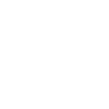
t = 0.00 s
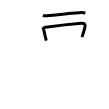
t = 3.00 s
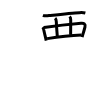
t = 6.00 s
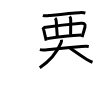
t = 9.00 s
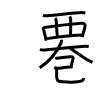
t = 12.00 s
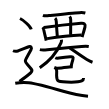
t = 15.00 s

The animated SVG that drew these frames (rendered in a browser with its animation timeline set to each time). Animation: 15 SMIL elements (animate=15); one cycle of 15.00 s.

<svg width="109px" height="109px" viewBox="0 0 px 109px" xmlns="http://www.w3.org/2000/svg" xmlns:xlink="http://www.w3.org/1999/xlink" xml:space="preserve" version="1.1"  baseProfile="full">
<path d="M42.92,15.38c1.73,0.7,4.41,0.44,6.2,0.23c7.38-0.84,23.11-2.66,30.38-2.98c1.91-0.09,3.97-0.15,5.85,0.3" style="fill:none;stroke:black;stroke-width:3;opacity:0">
  <animate attributeType="CSS" attributeName="opacity" from="0" to="1" begin="0s" dur="1s" repeatCount="Indefinite" fill="freeze" />
</path>
<path d="M42.54,27.25c0.73,0.73,1.14,1.78,1.25,2.78c0.61,2.86,1.1,4.88,1.64,7.12c0.25,1.06,0.52,2.17,0.8,3.44" style="fill:none;stroke:black;stroke-width:3;opacity:0">
  <animate attributeType="CSS" attributeName="opacity" from="0" to="1" begin="1s" dur="1s" repeatCount="Indefinite" fill="freeze" />
</path>
<path d="M43.97,27.54c12.04-1.74,24.41-3.17,37.04-4.26c2.87-0.25,4.81,0.43,3.93,3.95c-0.65,2.63-1.03,3.6-1.77,6.14c-0.3,1.03-0.65,2.23-1.07,3.73" style="fill:none;stroke:black;stroke-width:3;opacity:0">
  <animate attributeType="CSS" attributeName="opacity" from="0" to="1" begin="2s" dur="1s" repeatCount="Indefinite" fill="freeze" />
</path>
<path d="M55.12,18.15c0.86,0.86,1.13,2.1,1.19,3.64c0.25,6.06,0.44,7.38,0.98,14.4" style="fill:none;stroke:black;stroke-width:3;opacity:0">
  <animate attributeType="CSS" attributeName="opacity" from="0" to="1" begin="3s" dur="1s" repeatCount="Indefinite" fill="freeze" />
</path>
<path d="M69.58,16.53c0.89,0.89,1.13,1.85,1.13,3.13c0,4.75-0.08,9.1-0.08,15.22" style="fill:none;stroke:black;stroke-width:3;opacity:0">
  <animate attributeType="CSS" attributeName="opacity" from="0" to="1" begin="4s" dur="1s" repeatCount="Indefinite" fill="freeze" />
</path>
<path d="M47.11,38.62c6.14-0.87,26.64-3.12,34.42-3.57" style="fill:none;stroke:black;stroke-width:3;opacity:0">
  <animate attributeType="CSS" attributeName="opacity" from="0" to="1" begin="5s" dur="1s" repeatCount="Indefinite" fill="freeze" />
</path>
<path d="M39.88,49.61c2.38,0.57,4.98,0.32,7.38,0.09c13.31-1.26,22.23-2.18,34.39-3.21c2.41-0.2,4.73-0.36,7.11,0.01" style="fill:none;stroke:black;stroke-width:3;opacity:0">
  <animate attributeType="CSS" attributeName="opacity" from="0" to="1" begin="6s" dur="1s" repeatCount="Indefinite" fill="freeze" />
</path>
<path d="M61.46,39.75c0.16,1.38-0.15,2.38-0.47,3.13C56.75,52.75,49.75,61,39.75,67.75" style="fill:none;stroke:black;stroke-width:3;opacity:0">
  <animate attributeType="CSS" attributeName="opacity" from="0" to="1" begin="7s" dur="1s" repeatCount="Indefinite" fill="freeze" />
</path>
<path d="M69.75,48c3.86,2.6,11.7,8.26,17.07,11.46c1.78,1.06,3.55,2.04,5.68,2.79" style="fill:none;stroke:black;stroke-width:3;opacity:0">
  <animate attributeType="CSS" attributeName="opacity" from="0" to="1" begin="8s" dur="1s" repeatCount="Indefinite" fill="freeze" />
</path>
<path d="M55.3,57.71c0.88,0.48,2.38,0.48,3.67,0.32c2.04-0.25,8.19-0.94,11.16-1.26c2.26-0.24,3.6-0.07,2.8,2.58c-0.43,1.42-1.22,4.14-1.76,6.72" style="fill:none;stroke:black;stroke-width:3;opacity:0">
  <animate attributeType="CSS" attributeName="opacity" from="0" to="1" begin="9s" dur="1s" repeatCount="Indefinite" fill="freeze" />
</path>
<path d="M54.25,67.5c0.88,0.38,2.22,0.71,3.27,0.64c3.86-0.26,8.55-0.87,11.78-1.24c1.52-0.17,2.21-0.23,3.43-0.23" style="fill:none;stroke:black;stroke-width:3;opacity:0">
  <animate attributeType="CSS" attributeName="opacity" from="0" to="1" begin="10s" dur="1s" repeatCount="Indefinite" fill="freeze" />
</path>
<path d="M55.75,68.33c0.71,0.71,0.95,1.67,0.95,2.92c0,0.76-0.08,3.08-0.08,4.51c0,6.12,0.88,6.38,14.68,6.38c11.45,0,12.26-1.99,12.26-4.23" style="fill:none;stroke:black;stroke-width:3;opacity:0">
  <animate attributeType="CSS" attributeName="opacity" from="0" to="1" begin="11s" dur="1s" repeatCount="Indefinite" fill="freeze" />
</path>
<path d="M20,18.5c3.97,1.92,10.26,7.9,11.25,10.88" style="fill:none;stroke:black;stroke-width:3;opacity:0">
  <animate attributeType="CSS" attributeName="opacity" from="0" to="1" begin="12s" dur="1s" repeatCount="Indefinite" fill="freeze" />
</path>
<path d="M13,50.75c2.25,1,4,0.5,5,0.25s9.26-3.72,10.75-4.25c2.12-0.75,3.38,0.88,2.25,3C23.31,64.28,23.5,59,31.25,69c1.03,1.33,0.75,2.75-0.75,4s-7.12,5.62-11,8.5" style="fill:none;stroke:black;stroke-width:3;opacity:0">
  <animate attributeType="CSS" attributeName="opacity" from="0" to="1" begin="13s" dur="1s" repeatCount="Indefinite" fill="freeze" />
</path>
<path d="M15.25,83.25c3-0.5,10-0.88,13.5-0.5c7.52,0.81,30.07,7.21,34.5,8.5c12,3.5,16.62,4.25,24.75,5" style="fill:none;stroke:black;stroke-width:3;opacity:0">
  <animate attributeType="CSS" attributeName="opacity" from="0" to="1" begin="14s" dur="1s" repeatCount="Indefinite" fill="freeze" />
</path>
</svg>
